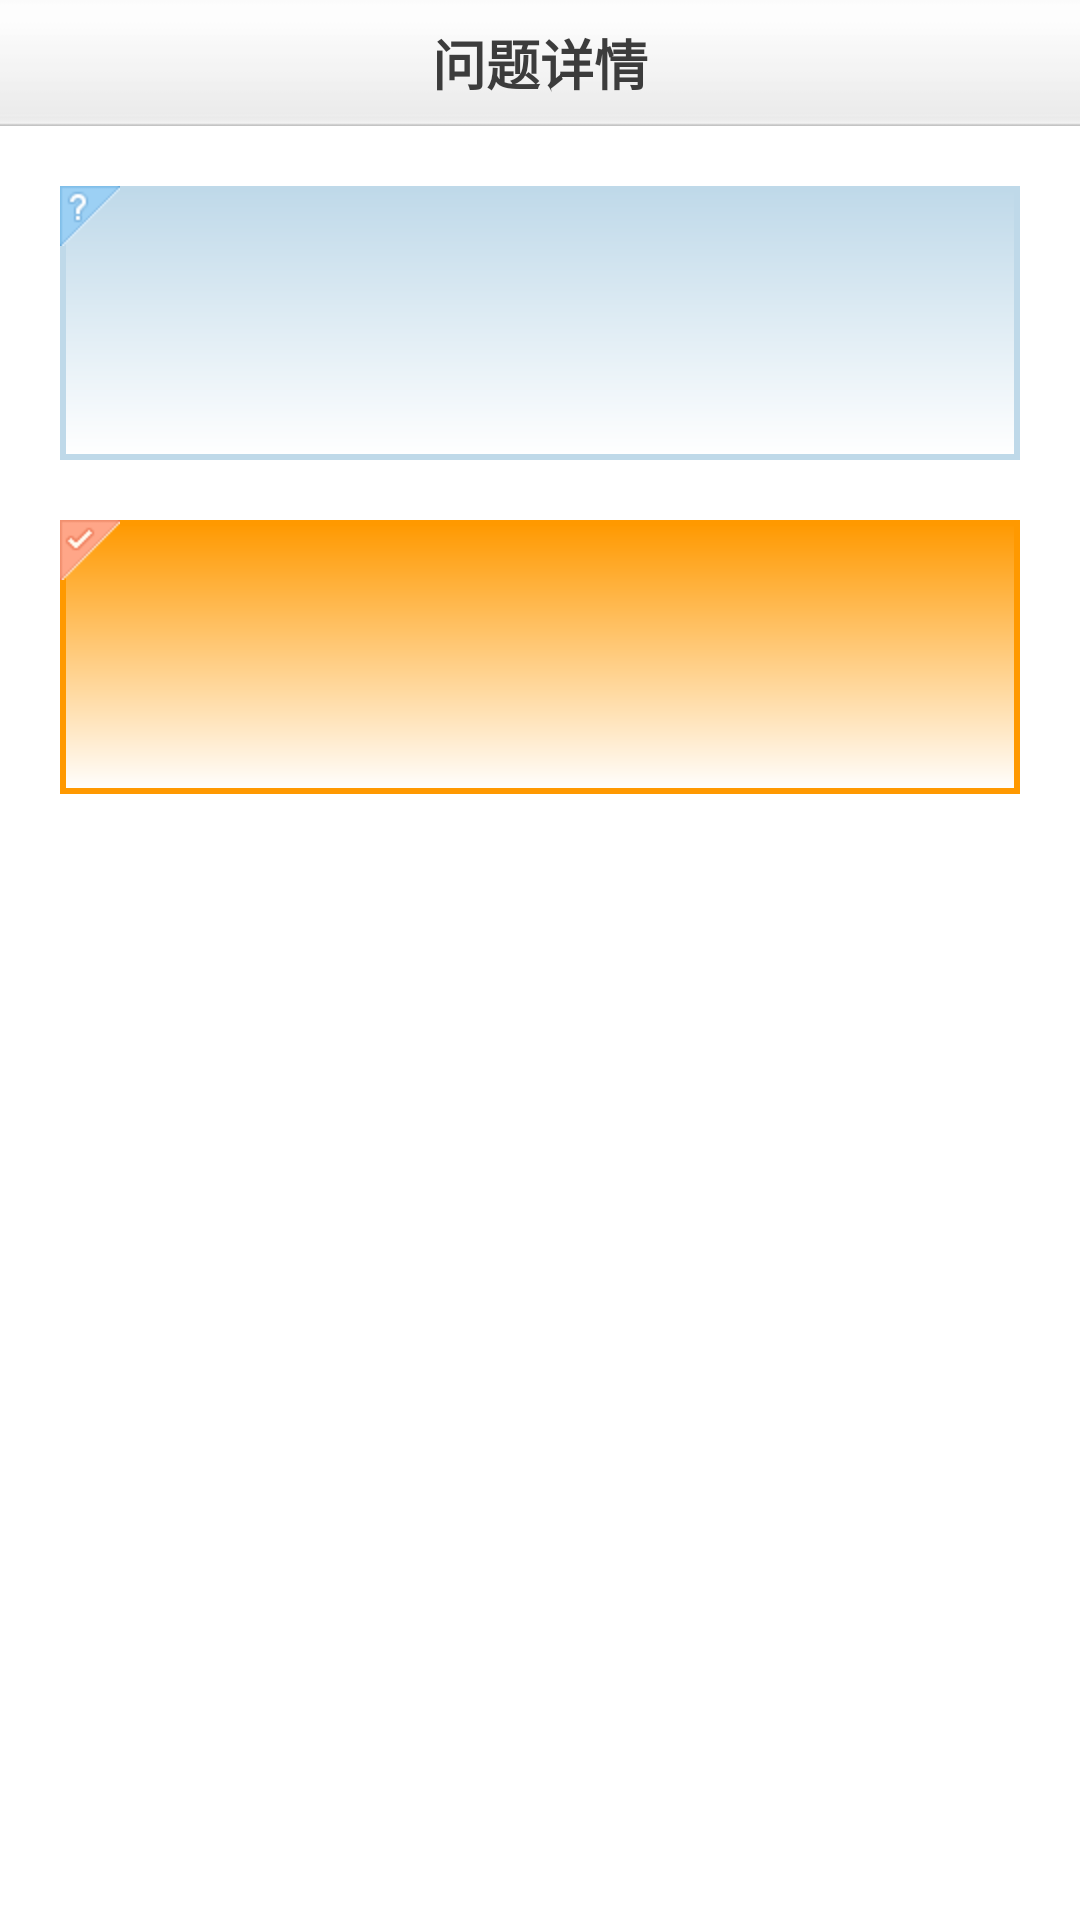

Android layout source for this screen:
<!-- AndroidManifest.xml: application theme AppTheme -->
<!-- res/layout/activity_quesion_article.xml -->
<?xml version="1.0" encoding="utf-8"?>
<LinearLayout xmlns:android="http://schemas.android.com/apk/res/android"
    android:layout_width="match_parent"
    android:layout_height="match_parent"
    android:orientation="vertical" >

    <RelativeLayout
        android:id="@+id/head"
        style="@style/AppHead" >

        <ImageButton
            android:id="@+id/question_article_back"
            style="@style/ButtonBack" />

        <TextView
            style="@style/HeadTitle"
            android:text="@string/question_article" />

        <ProgressBar
            android:id="@+id/progress"
            android:layout_width="32dp"
            android:layout_height="32dp"
            android:layout_alignParentRight="true"
            android:layout_centerVertical="true"
            android:progressDrawable="@drawable/loading_light_01"
            android:visibility="invisible" />
    </RelativeLayout>

    <LinearLayout
        android:layout_width="fill_parent"
        android:layout_height="wrap_content"
        android:layout_margin="20dp"
        android:background="@drawable/shape_question"
        android:orientation="vertical"
        android:paddingBottom="10dp" >

        <ImageView
            android:layout_width="wrap_content"
            android:layout_height="wrap_content"
            android:contentDescription="@null"
            android:src="@drawable/question" />

        <TextView
            android:id="@+id/question_content"
            android:layout_width="fill_parent"
            android:layout_height="wrap_content"
            android:layout_margin="10dp"
            android:textColor="@color/black" />

        <TextView
            android:id="@+id/question_info"
            style="@style/ListItem_Info" />
    </LinearLayout>

    <LinearLayout
        android:layout_width="fill_parent"
        android:layout_height="wrap_content"
        android:layout_marginLeft="20dp"
        android:layout_marginRight="20dp"
        android:background="@drawable/shape_answer"
        android:orientation="vertical"
        android:paddingBottom="10dp" >

        <ImageView
            android:layout_width="wrap_content"
            android:layout_height="wrap_content"
            android:contentDescription="@null"
            android:src="@drawable/answer" />

        <TextView
            android:id="@+id/answer_content"
            android:layout_width="fill_parent"
            android:layout_height="wrap_content"
            android:layout_margin="10dp"
            android:textColor="@color/black" />

        <TextView
            android:id="@+id/answer_info"
            style="@style/ListItem_Info" />
    </LinearLayout>

</LinearLayout>
<!-- resources referenced by this layout -->
<resources>
  <color name="black">#000</color>
  <!-- drawable answer: png bitmap (drawable-hdpi, 1191 bytes) -->
  <!-- drawable question: png bitmap (drawable-hdpi, 1373 bytes) -->
  <!-- drawable shape_answer (drawable) -->
  <?xml version="1.0" encoding="utf-8"?>
  <shape xmlns:android="http://schemas.android.com/apk/res/android" >
  
      <corners android:radius="0dp" />
  
      <stroke
          android:width="2dp"
          android:color="@color/answer" />
  
      <gradient
          android:angle="270"
          android:endColor="@color/white"
          android:startColor="@color/answer" />
  
  </shape>
  <!-- drawable shape_question (drawable) -->
  <?xml version="1.0" encoding="utf-8"?>
  <shape xmlns:android="http://schemas.android.com/apk/res/android" >
  
      <corners android:radius="0dp" />
  
      <stroke
          android:width="2dp"
          android:color="@color/question" />
  
      <gradient
          android:angle="270"
          android:endColor="@color/white"
          android:startColor="@color/question" />
  
  </shape>
  <string name="question_article">问题详情</string>
  <style name="AppHead">
          <item name="android:background">@drawable/bg_head</item>
          <item name="android:layout_width">fill_parent</item>
          <item name="android:gravity">center_vertical</item>
          <item name="android:layout_height">42dp</item>
      </style>
  <style name="ButtonBack">
          <item name="android:layout_width">wrap_content</item>
          <item name="android:layout_height">wrap_content</item>
          <item name="android:layout_alignParentLeft">true</item>
          <item name="android:layout_centerVertical">true</item>
          <item name="android:src">@drawable/btn_back</item>
          <item name="android:paddingTop">10dp</item>
          <item name="android:paddingBottom">10dp</item>
          <item name="android:paddingRight">14dp</item>
          <item name="android:paddingLeft">14dp</item>
          <item name="android:background">@null</item>
      </style>
  <style name="HeadTitle">
          <item name="android:layout_width">wrap_content</item>
          <item name="android:layout_height">wrap_content</item>
          <item name="android:textColor">@color/headgray</item>
          <item name="android:layout_centerInParent">true</item>
          <item name="android:textSize">18sp</item>
          <item name="android:textStyle">bold</item>
      </style>
  <style name="ListItem_Info">
          <item name="android:textSize">12sp</item>
          <item name="android:gravity">right</item>
          <item name="android:layout_height">wrap_content</item>
          <item name="android:layout_width">fill_parent</item>
          <item name="android:layout_marginTop">6dp</item>
          <item name="android:layout_marginRight">6dp</item>
      </style>
  <style name="AppTheme" parent="android:Theme.Light.NoTitleBar" />
  <color name="answer">#FF9900</color>
  <color name="white">#fff</color>
  <color name="question">#BFD9E9</color>
  <!-- drawable bg_head: png bitmap (drawable-hdpi, 991 bytes) -->
  <color name="headgray">#3C3C3C</color>
</resources>
